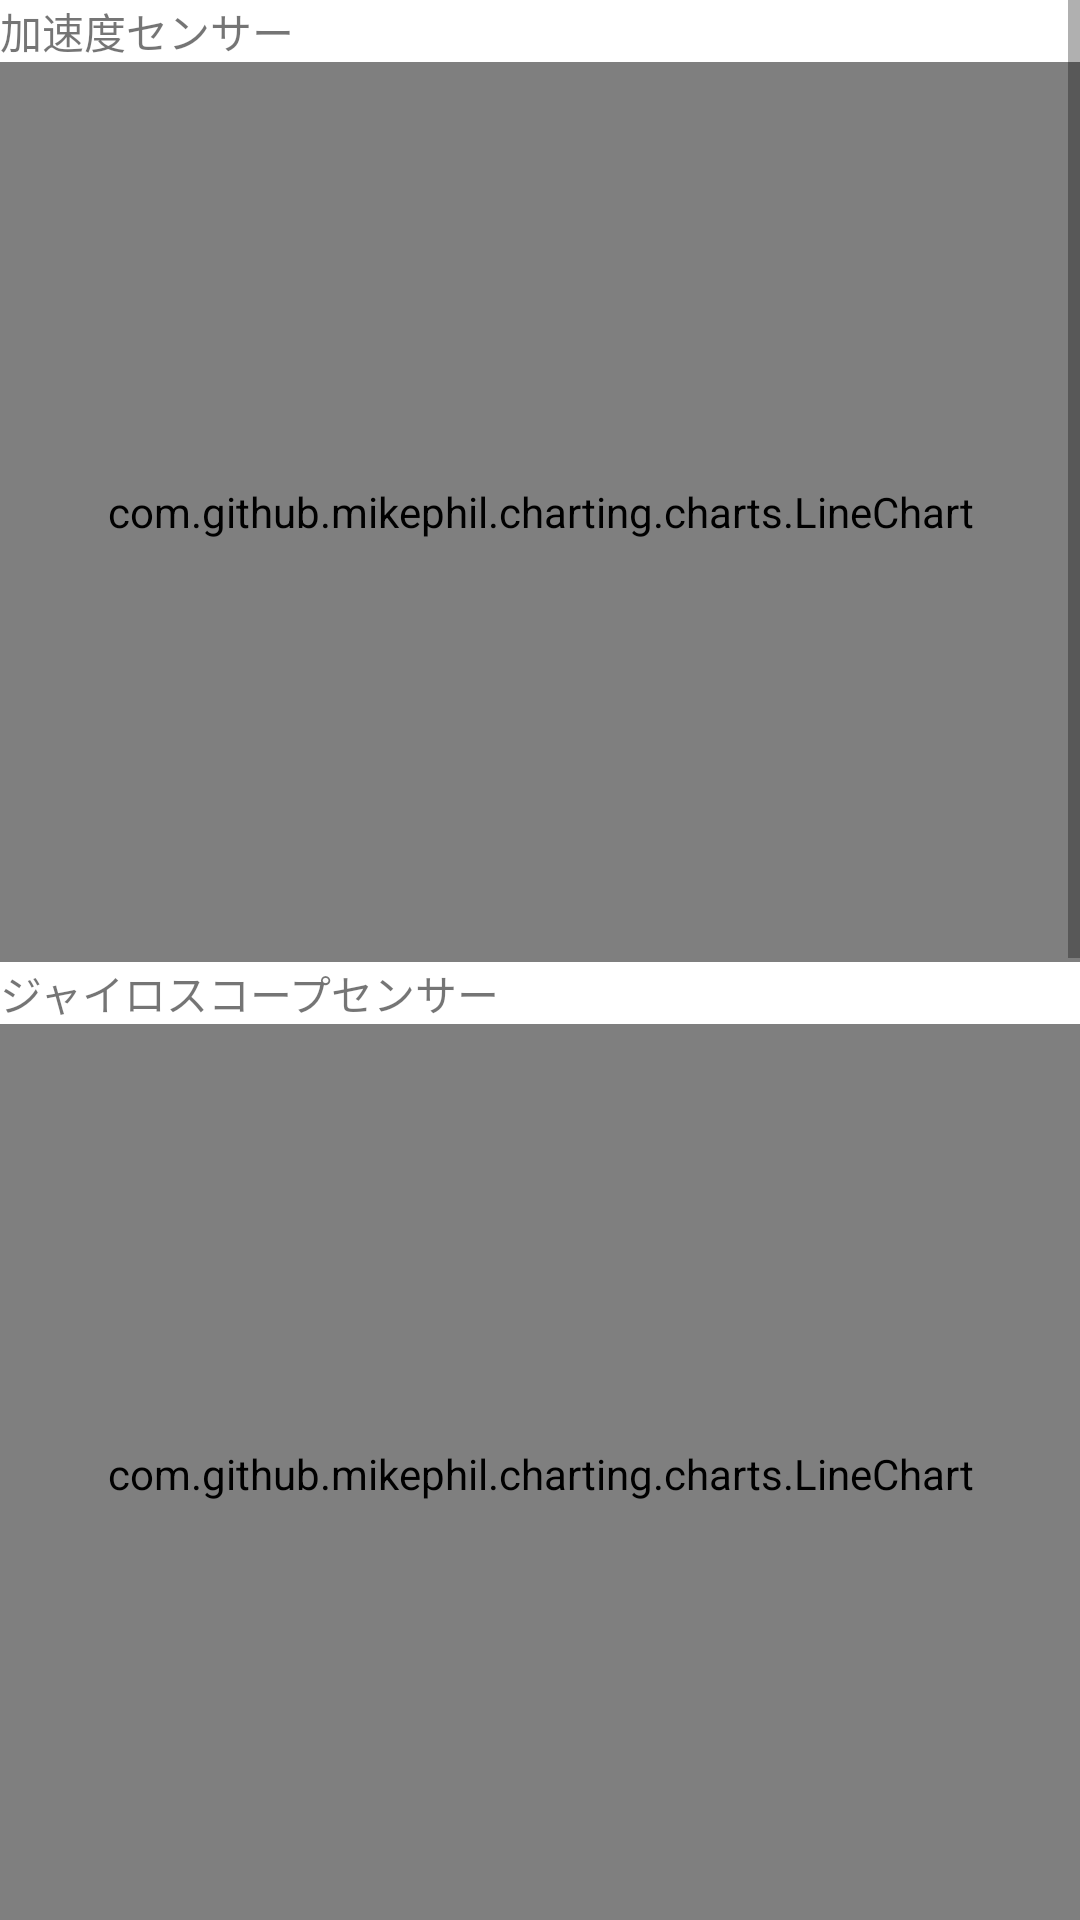

Android layout source for this screen:
<!-- AndroidManifest.xml: application theme Theme.SensorToML -->
<!-- res/layout/fragment_screen_slide_page.xml -->
<?xml version="1.0" encoding="utf-8"?>
<FrameLayout xmlns:android="http://schemas.android.com/apk/res/android"
    xmlns:app="http://schemas.android.com/apk/res-auto"
    xmlns:tools="http://schemas.android.com/tools"
    android:layout_width="match_parent"
    android:layout_height="match_parent"
    tools:context=".ScreenSlidePageFragment">

    <androidx.constraintlayout.widget.ConstraintLayout
        android:layout_width="match_parent"
        android:layout_height="match_parent">

        <ScrollView
            android:layout_width="match_parent"
            android:layout_height="0dp"
            android:layout_marginTop="8dp"
            android:fillViewport="true"
            app:layout_constraintBottom_toBottomOf="parent"
            app:layout_constraintEnd_toEndOf="parent"
            app:layout_constraintStart_toStartOf="parent"
            app:layout_constraintTop_toBottomOf="@+id/button2">

            <LinearLayout
                android:layout_width="match_parent"
                android:layout_height="wrap_content"
                android:orientation="vertical">

                <LinearLayout
                    android:layout_width="match_parent"
                    android:layout_height="wrap_content"
                    android:orientation="vertical"
                    tools:context=".MainActivity">

                    
                    <TextView
                        android:layout_width="match_parent"
                        android:layout_height="wrap_content"
                        android:text="@string/TYPE_ACCELEROMETER_Text" />

                    <com.github.mikephil.charting.charts.LineChart
                        android:id="@+id/ACCELEROMETERchart"
                        android:layout_width="match_parent"
                        android:layout_height="300dp" />

                </LinearLayout>

                <LinearLayout
                    android:layout_width="match_parent"
                    android:layout_height="wrap_content"
                    android:orientation="vertical"
                    tools:context=".MainActivity">

                    
                    <TextView
                        android:layout_width="match_parent"
                        android:layout_height="wrap_content"
                        android:text="@string/TYPE_GYROSCOPE_Text" />

                    <com.github.mikephil.charting.charts.LineChart
                        android:id="@+id/GYROSCOPEchart"
                        android:layout_width="match_parent"
                        android:layout_height="300dp" />

                </LinearLayout>

                <LinearLayout
                    android:layout_width="match_parent"
                    android:layout_height="match_parent"
                    android:orientation="vertical"
                    tools:context=".MainActivity">

                    
                    <TextView
                        android:layout_width="match_parent"
                        android:layout_height="wrap_content"
                        android:text="@string/TYPE_LINEAR_ACCELERATION_Text" />

                    <com.github.mikephil.charting.charts.LineChart
                        android:id="@+id/LINEAR_ACCELERATIONchart"
                        android:layout_width="match_parent"
                        android:layout_height="300dp" />

                </LinearLayout>

                <LinearLayout
                    android:layout_width="match_parent"
                    android:layout_height="match_parent"
                    android:orientation="vertical"
                    tools:context=".MainActivity">

                    
                    <TextView
                        android:id="@+id/textView"
                        android:layout_width="match_parent"
                        android:layout_height="wrap_content"
                        android:text="@string/TYPE_ROTATION_VECTOR_Text" />

                    <com.github.mikephil.charting.charts.LineChart
                        android:id="@+id/ROTATION_VECTORchart"
                        android:layout_width="match_parent"
                        android:layout_height="300dp" />

                </LinearLayout>
            </LinearLayout>
        </ScrollView>
    </androidx.constraintlayout.widget.ConstraintLayout>
</FrameLayout>
<!-- resources referenced by this layout -->
<resources>
  <string name="TYPE_ACCELEROMETER_Text">加速度センサー</string>
  <string name="TYPE_GYROSCOPE_Text">ジャイロスコープセンサー</string>
  <string name="TYPE_LINEAR_ACCELERATION_Text">直線加速度センサー</string>
  <string name="TYPE_ROTATION_VECTOR_Text">回転速度センサー</string>
  <style name="Theme.SensorToML" parent="Theme.MaterialComponents.DayNight.DarkActionBar">
          
          <item name="colorPrimary">@color/purple_500</item>
          <item name="colorPrimaryVariant">@color/purple_700</item>
          <item name="colorOnPrimary">@color/white</item>
          
          <item name="colorSecondary">@color/teal_200</item>
          <item name="colorSecondaryVariant">@color/teal_700</item>
          <item name="colorOnSecondary">@color/black</item>
          
          <item name="android:statusBarColor">?attr/colorPrimaryVariant</item>
          
      </style>
  <color name="purple_500">#FF6200EE</color>
  <color name="purple_700">#FF3700B3</color>
  <color name="white">#FFFFFFFF</color>
  <color name="teal_200">#FF03DAC5</color>
  <color name="teal_700">#FF018786</color>
  <color name="black">#FF000000</color>
</resources>
